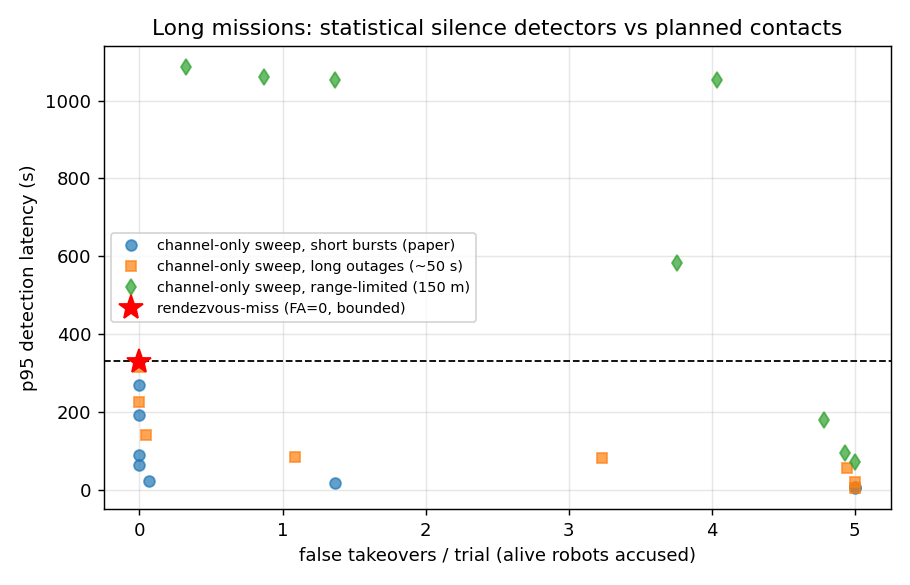

The data file committed next to this chart (first rows):
channel, detector, false_tk_per_trial, mean_lat, p95_lat, undetected
short bursts (paper), channel s=1 tau=0.5, 5.0, 1.813, 3.752, 0.0
short bursts (paper), channel s=1 tau=0.9, 5.0, 3.713, 5.835, 0.0
short bursts (paper), channel s=4 tau=0.5, 1.365, 12.89, 15.9, 0.0
short bursts (paper), channel s=4 tau=0.9, 0.07, 19.9, 22.9, 0.0
short bursts (paper), channel s=16 tau=0.5, 0.0, 61.09, 64.33, 0.0
short bursts (paper), channel s=16 tau=0.9, 0.0, 87.04, 89.94, 0.0
short bursts (paper), channel s=48 tau=0.5, 0.0, 189.1, 191.9, 0.0
short bursts (paper), channel s=48 tau=0.9, 0.0, 266, 269, 0.0
short bursts (paper), rendezvous-miss only, 0.0, 174.4, 327.6, 0.0
long outages (~50 s), channel s=1 tau=0.5, 5.0, 1.903, 3.956, 0.0
long outages (~50 s), channel s=1 tau=0.9, 4.945, 14.96, 56.78, 0.0
long outages (~50 s), channel s=4 tau=0.5, 5.0, 10.86, 18.99, 0.0
long outages (~50 s), channel s=4 tau=0.9, 3.23, 30.68, 81.25, 0.0
long outages (~50 s), channel s=16 tau=0.5, 1.085, 58.44, 84.75, 0.0
long outages (~50 s), channel s=16 tau=0.9, 0.045, 87.97, 139.8, 0.0
long outages (~50 s), channel s=48 tau=0.5, 0.0, 188.9, 224.6, 0.0
long outages (~50 s), channel s=48 tau=0.9, 0.0, 267.7, 316, 0.0
long outages (~50 s), rendezvous-miss only, 0.0, 174.4, 327.6, 0.0
range-limited (150 m), channel s=1 tau=0.5, 5.0, 16.11, 70.52, 0.005
range-limited (150 m), channel s=1 tau=0.9, 4.035, 539.2, 1054, 0.615
range-limited (150 m), channel s=4 tau=0.5, 4.93, 24.7, 93.16, 0.01
range-limited (150 m), channel s=4 tau=0.9, 1.37, 557.4, 1054, 0.63
range-limited (150 m), channel s=16 tau=0.5, 4.785, 47.44, 178.9, 0.01
range-limited (150 m), channel s=16 tau=0.9, 0.87, 609.9, 1060, 0.685
range-limited (150 m), channel s=48 tau=0.5, 3.76, 140.1, 583.6, 0.05
range-limited (150 m), channel s=48 tau=0.9, 0.325, 693.6, 1086, 0.77
range-limited (150 m), rendezvous-miss only, 0.0, 174.4, 327.6, 0.0
